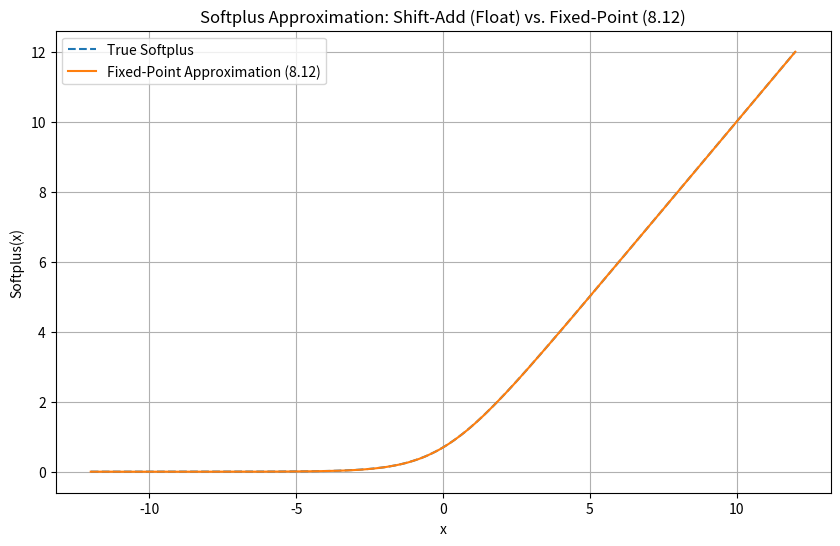

Here is the Python script that generated this plot:
import math
import numpy as np
import matplotlib.pyplot as plt

# 提前准备对数表L和倒数表INV_L
# iterations = 10
# L = [math.log(1 + 2 ** -k) for k in range(iterations + 1)]
# INV_L = [1 / (1 + 2 ** -k) for k in range(iterations + 1)]
# def softplus_shift_add(x, iterations=10):
#     """基于移位加法的稳定Softplus近似实现"""
#     if x < 0:
#         return softplus_shift_add(-x, iterations) - (-x)
#
#     E = 1.0
#     while x >= L[0]:
#         x -= L[0]
#         E *= 2
#
#     for k in range(1, iterations + 1):
#         if x >= L[k]:
#             x -= L[k]
#             E *= (1 + 2 ** -k)
#
#     S = 1.0 + E
#     F = 0.0
#     while S >= 2.0:
#         S /= 2.0
#         F += L[0]
#
#     for k in range(1, iterations + 1):
#         if S >= (1 + 2 ** -k):
#             S *= INV_L[k]  # 精确预计算倒数
#             F += L[k]
#
#     return F


SCALE = 1 << 12  # scale factor: 4096 (对应12位小数)
MASK = (1 << 20) - 1  # 20位总宽度掩码（模拟溢出时使用）

def float_to_fixed(x):
    """浮点数转定点数"""
    return int(round(x * SCALE))

def fixed_mul(a, b):
    """定点数乘法，结果恢复到8.12格式"""
    return (a * b) >> 12

def fixed_to_float(x):
    """定点数转浮点数"""
    return x / SCALE

iterations = 10
L_fixed = [float_to_fixed(math.log(1 + 2 ** -k)) for k in range(iterations + 1)]
INV_L_fixed = [float_to_fixed(1 / (1 + 2 ** -k)) for k in range(iterations + 1)]
LN2_fixed = float_to_fixed(math.log(2))
def softplus_fixed(x_fixed, iterations=10):
    if x_fixed >= 0:
        E_fixed = SCALE
        x_temp = x_fixed
        while x_temp >= LN2_fixed:
            x_temp -= LN2_fixed
            E_fixed <<= 1
        for k in range(1, iterations + 1):
            if x_temp >= L_fixed[k]:
                x_temp -= L_fixed[k]
                E_fixed += E_fixed >> k
        S_fixed = E_fixed + SCALE
        F_fixed = 0

        while S_fixed >= (SCALE << 1):
            S_fixed >>= 1
            F_fixed += LN2_fixed

        for k in range(1, iterations + 1):
            threshold = SCALE + (SCALE >> k)
            if S_fixed >= threshold:
                S_fixed = fixed_mul(S_fixed, INV_L_fixed[k])
                F_fixed += L_fixed[k]
        return F_fixed
    else:
        neg_x_fixed = -x_fixed
        E_fixed = SCALE
        x_temp = neg_x_fixed
        while x_temp >= LN2_fixed:
            x_temp -= LN2_fixed
            E_fixed <<= 1

        for k in range(1, iterations + 1):
            if x_temp >= L_fixed[k]:
                x_temp -= L_fixed[k]
                E_fixed += E_fixed >> k

        S_fixed = E_fixed + SCALE
        F_fixed = 0
        while S_fixed >= (SCALE << 1):
            S_fixed >>= 1
            F_fixed += LN2_fixed

        for k in range(1, iterations + 1):
            threshold = SCALE + (SCALE >> k)
            if S_fixed >= threshold:
                S_fixed = fixed_mul(S_fixed, INV_L_fixed[k])
                F_fixed += L_fixed[k]
        return x_fixed + F_fixed



# 生成数据
x_values = np.linspace(-12, 12, 500)
softplus_true = np.log1p(np.exp(x_values))
#softplus_approx_shift_add = [softplus_shift_add(x, iterations=5) for x in x_values]
softplus_fixed_results = [fixed_to_float(softplus_fixed(float_to_fixed(x))) for x in x_values]

# 绘图
plt.figure(figsize=(10, 6))
plt.plot(x_values, softplus_true, label="True Softplus", linestyle="dashed")
#plt.plot(x_values, softplus_approx_shift_add, label="Shift-Add Approximation (Float)", linestyle="solid")
plt.plot(x_values, softplus_fixed_results, label="Fixed-Point Approximation (8.12)", linestyle="solid")
plt.xlabel("x")
plt.ylabel("Softplus(x)")
plt.legend()
plt.title("Softplus Approximation: Shift-Add (Float) vs. Fixed-Point (8.12)")
plt.grid(True)
plt.show()
